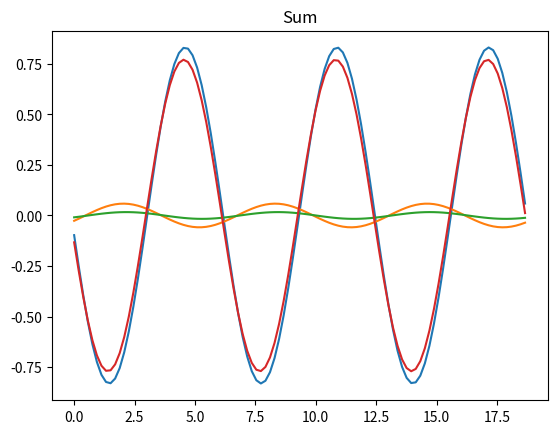

Here is the Python script that generated this plot:
import numpy as np
import matplotlib.pyplot as plt
from scipy import signal
pi = np.pi

t = np.linspace(0, 3*(2*pi),100, endpoint=False)

y_sum = np.zeros(len(t)) # summaric vector filled with zeros
for i in range(3): # "3' - nr of componenets
    
    # generating random values of phase shift and amplitudes
    # rand function generates single random nr in range from 0 to 1
    phase = np.random.rand()*(2*pi) 
    ampl  = np.random.rand()
    
    # generating different waveforms 
    # select single waveform by comenting the remaining ones
    
    #y = ampl * signal.sawtooth(t+phase,0.5) #triangle
    #y = ampl * np.sign(np.sin(t+phase))     #rectangle
    y = ampl * np.sin(t+phase)              #sinusoid

    
    plt.plot(t,y,'-')
    y_sum = y_sum + y

plt.title('Componenets')    
plt.show()

plt.title('Sum')    
plt.plot(t,y_sum,'-')
plt.show()

